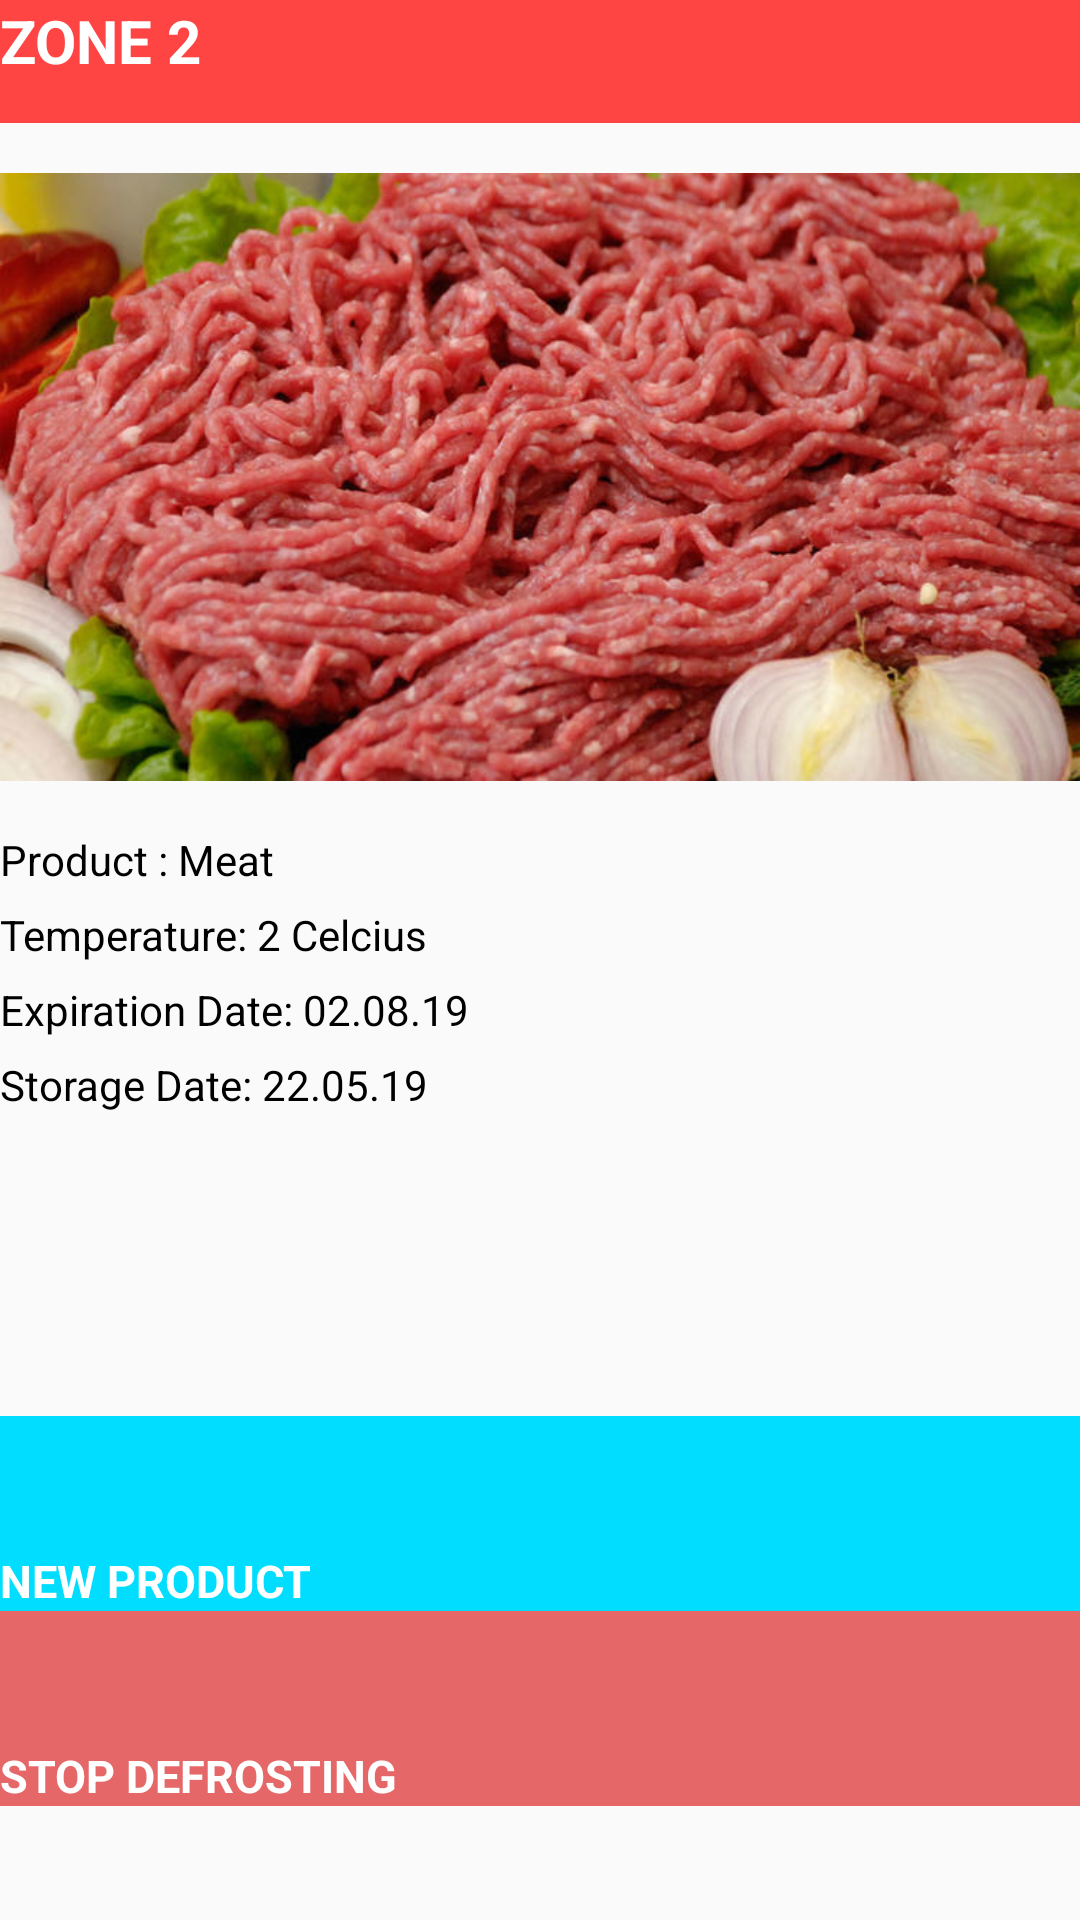

Layout XML and referenced resources for this Android screen:
<!-- AndroidManifest.xml: application theme AppTheme -->
<!-- res/layout/activity_main4.xml -->
<?xml version="1.0" encoding="utf-8"?>
<androidx.constraintlayout.widget.ConstraintLayout xmlns:android="http://schemas.android.com/apk/res/android"
    xmlns:app="http://schemas.android.com/apk/res-auto"
    xmlns:tools="http://schemas.android.com/tools"
    android:layout_width="match_parent"
    android:layout_height="match_parent"
    tools:context=".Main4Activity">

    <LinearLayout
        android:layout_width="match_parent"
        android:layout_height="match_parent"
        android:orientation="vertical"
        tools:layout_editor_absoluteX="85dp"
        tools:layout_editor_absoluteY="85dp">

        <TextView
            android:id="@+id/textView4"
            android:layout_width="match_parent"
            android:layout_height="41dp"
            android:background="@android:color/holo_red_light"
            android:text="@string/zone3"
            android:textColor="@android:color/background_light"
            android:textSize="20sp"
            android:textStyle="bold" />

        <ImageView
            android:id="@+id/imageView"
            android:layout_width="match_parent"
            android:layout_height="236dp"
            app:srcCompat="@drawable/koofte" />

        <TextView
            android:id="@+id/textView5"
            android:layout_width="match_parent"
            android:layout_height="25dp"
            android:text="@string/text1"
            android:textColor="@android:color/black" />

        <TextView
            android:id="@+id/textView6"
            android:layout_width="match_parent"
            android:layout_height="25dp"
            android:text="@string/temperature"
            android:textColor="@android:color/black" />

        <TextView
            android:id="@+id/textView7"
            android:layout_width="match_parent"
            android:layout_height="25dp"
            android:text="@string/date2"
            android:textColor="@android:color/black" />

        <TextView
            android:id="@+id/textView8"
            android:layout_width="match_parent"
            android:layout_height="25dp"
            android:text="@string/date3"
            android:textColor="@android:color/black" />

        <TextView
            android:id="@+id/textView10"
            android:layout_width="match_parent"
            android:layout_height="65dp"
            android:layout_marginTop="95dp"
            android:background="@android:color/holo_blue_bright"
            android:gravity="bottom"
            android:text="@string/newprdoduct"
            android:textColor="@android:color/background_light"
            android:textSize="15sp"
            android:textStyle="bold" />

        <TextView
            android:id="@+id/textView9"
            android:layout_width="match_parent"
            android:layout_height="65dp"
            android:layout_marginTop="0dp"
            android:background="@color/colorAccent"
            android:gravity="bottom"
            android:text="@string/stopdefrosting"
            android:textColor="@android:color/background_light"
            android:textSize="15sp"
            android:textStyle="bold" />
    </LinearLayout>
</androidx.constraintlayout.widget.ConstraintLayout>
<!-- resources referenced by this layout -->
<resources>
  <color name="colorAccent">#E66767</color>
  <!-- drawable koofte: jpg bitmap (drawable-mdpi, 78173 bytes) -->
  <string name="date2">Expiration Date: 02.08.19</string>
  <string name="date3">Storage Date: 22.05.19</string>
  <string name="newprdoduct">NEW PRODUCT</string>
  <string name="stopdefrosting">STOP DEFROSTING</string>
  <string name="temperature">Temperature: 2 Celcius</string>
  <string name="text1">Product : Meat</string>
  <string name="zone3">ZONE 2</string>
  <style name="AppTheme" parent="Theme.AppCompat.DayNight">
          
          <item name="actionMenuTextColor">@android:color/holo_red_dark</item>
          <item name="colorPrimaryDark">@color/colorPrimaryDark</item>
          <item name="colorAccent">@color/colorAccent</item>
      </style>
  <color name="colorPrimaryDark">#00574B</color>
</resources>
